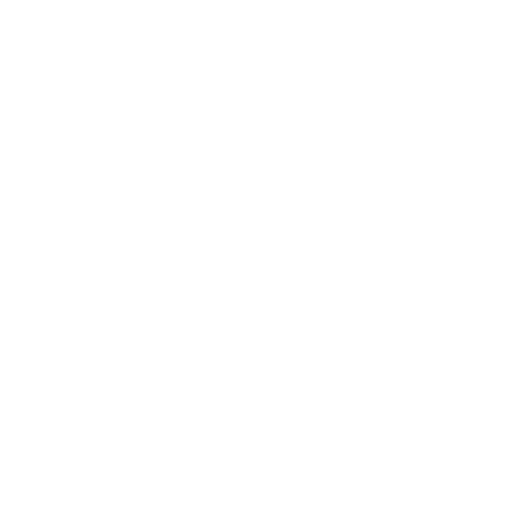
t = 0.00 s
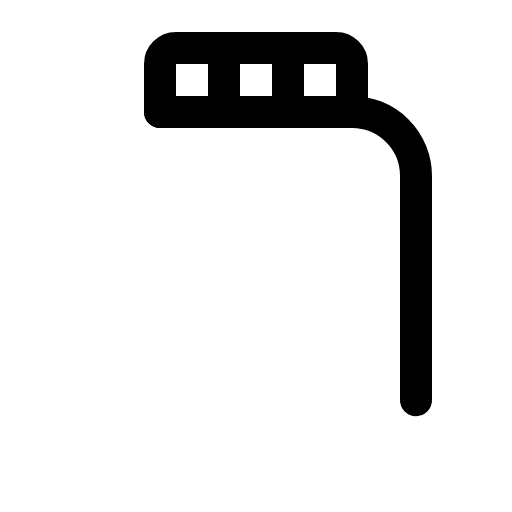
t = 0.38 s
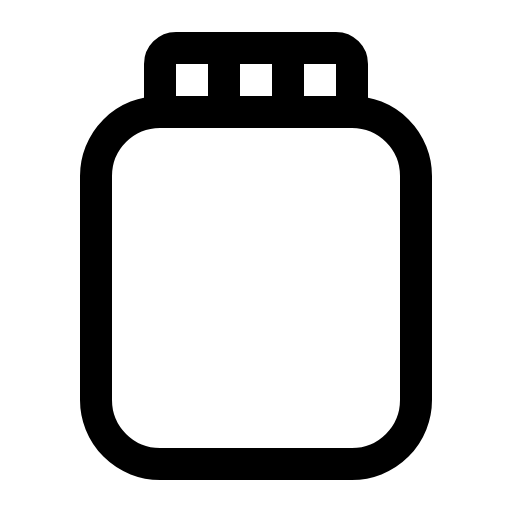
t = 1.13 s
t = 1.50 s: frame unchanged from t = 1.13 s, image omitted
t = 1.88 s: frame unchanged from t = 1.13 s, image omitted
t = 2.63 s: frame unchanged from t = 1.13 s, image omitted

The animated SVG that drew these frames (rendered in a browser with its animation timeline set to each time). Animation: 1 CSS @keyframes rule; one cycle of 3.00 s, repeats indefinitely.

<svg xmlns="http://www.w3.org/2000/svg" viewBox="0 0 256 256">
  <style>
    .draw-line {
      stroke-dasharray: 2000;
      stroke-dashoffset: 0;
    }
    svg:hover .draw-line {
      animation: phosphor-draw-in 3s ease-in-out infinite alternate;
    }
    @keyframes phosphor-draw-in {
      0%   { stroke-dashoffset: 2000; }
      50%  { stroke-dashoffset: 0; }
      100% { stroke-dashoffset: 0; }
    }
  </style><rect width="256" height="256" fill="none"/><rect x="48" y="56" width="160" height="176" rx="32" fill="none" stroke="currentColor" stroke-linecap="round" stroke-linejoin="round" stroke-width="16" class="draw-line"/><path d="M80,56V32a8,8,0,0,1,8-8h80a8,8,0,0,1,8,8V56" fill="none" stroke="currentColor" stroke-linecap="round" stroke-linejoin="round" stroke-width="16" class="draw-line"/><line x1="112" y1="56" x2="112" y2="24" fill="none" stroke="currentColor" stroke-linecap="round" stroke-linejoin="round" stroke-width="16" class="draw-line"/><line x1="144" y1="56" x2="144" y2="24" fill="none" stroke="currentColor" stroke-linecap="round" stroke-linejoin="round" stroke-width="16" class="draw-line"/></svg>
